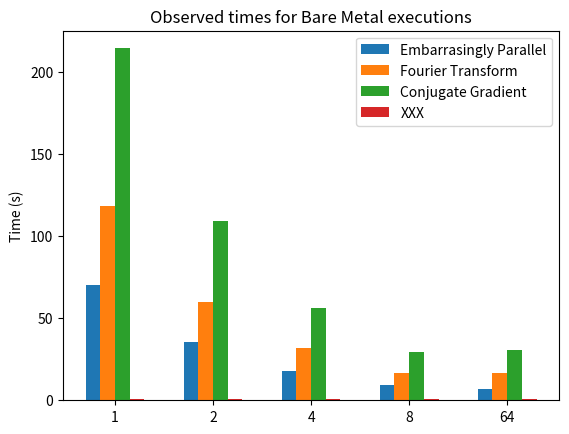

This chart was generated by the following Python code: (Note: this script raises an exception after producing the figure.)
#!/usr/bin/env python3
#
# Este script permite la generacion de las graficas de los resultados
# de ejecucion de las pruebas del benchmark NPB (NASA Parallel Benchmark)
#
# [redacted]
# Fecha: 2021-05-11
#
import  numpy as np
import matplotlib.pyplot as plt

#
# Se haran corrales para 1, 2, 4, 8 y 64
#
# En este caso para la aplicacion 'ep'
#
N = 5
bare_metal = (70.4, 35.7, 17.84, 9.18, 6.78)
docker = (118.38, 59.7, 31.94, 16.66, 16.86)
lxd = (214.3, 108.93, 56.29, 29.46, 30.5)
coreos = (1, 1, 1, 1, 1)

ind = np.arange(N) 
width = 0.15       
plt.bar(ind - width, bare_metal, width, label='Embarrasingly Parallel')
plt.bar(ind, docker, width, label='Fourier Transform')
plt.bar(ind + width, lxd, width, label='Conjugate Gradient')
plt.bar(ind + 2*width, coreos, width, label='XXX')

plt.ylabel('Time (s)')
#plt.title('Observed times for Embarrasingly Parallel benchmark')
plt.title('Observed times for Bare Metal executions')

plt.xticks(ind + width / 2, ('1', '2', '4', '8', '64'))
plt.legend(loc='best')
plt.savefig('/vagrant/demo.png')
